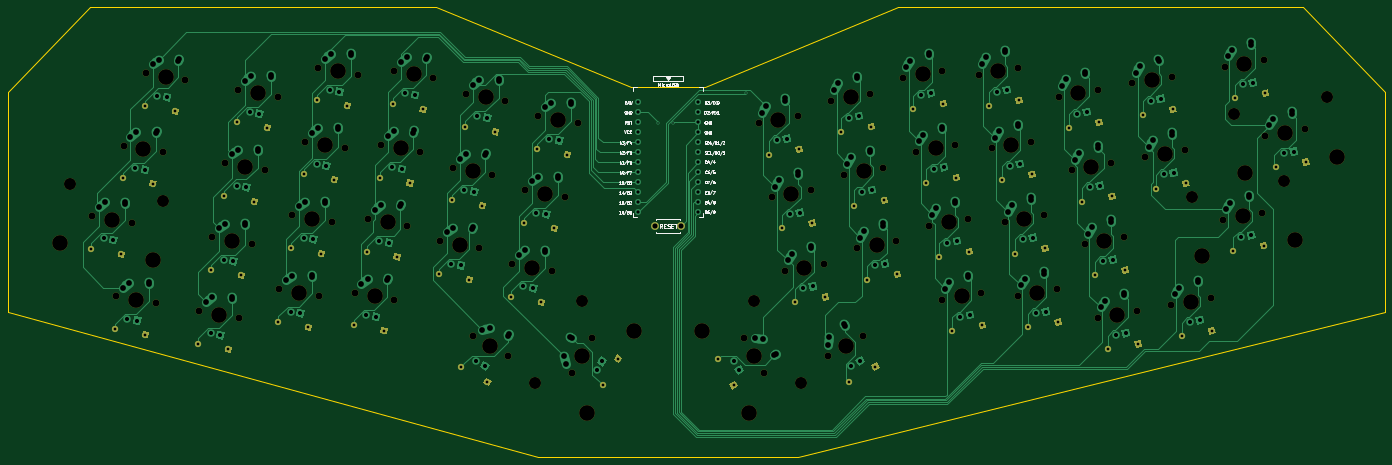
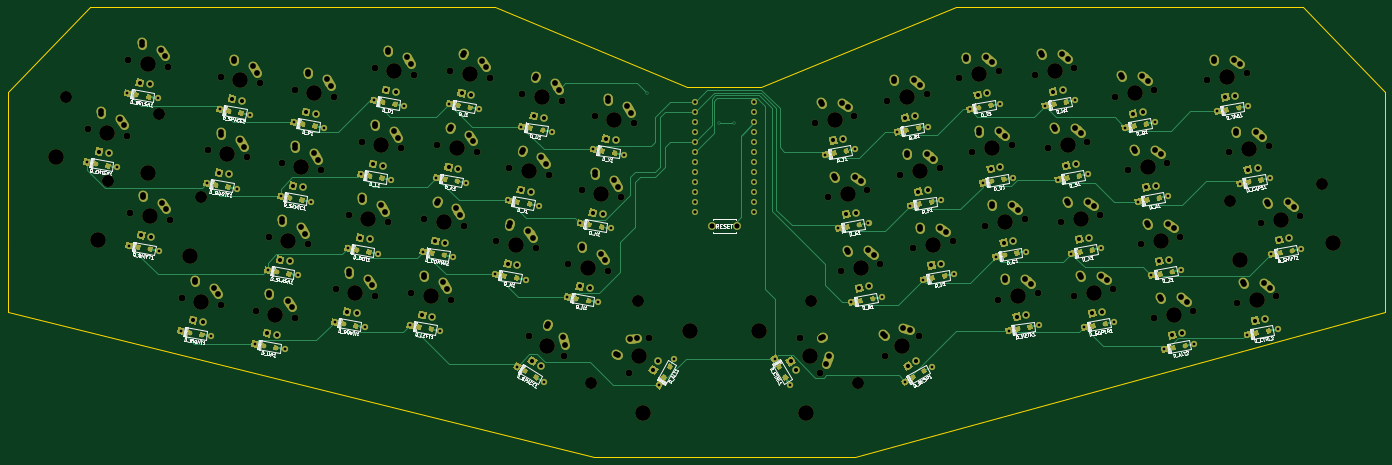
Circuit board: 11 layer files. Board 349.7 x 114.3 mm.
- bottom_copper: keyboard-B_Cu.gbl (87837 bytes)
- bottom_mask: keyboard-B_Mask.gbs (60714 bytes)
- paste: keyboard-B_Paste.gbp (20752 bytes)
- bottom_silk: keyboard-B_SilkS.gbo (143886 bytes)
- outline: keyboard-Edge_Cuts.gm1 (1293 bytes)
- top_copper: keyboard-F_Cu.gtl (67898 bytes)
- top_mask: keyboard-F_Mask.gts (16865 bytes)
- paste: keyboard-F_Paste.gtp (502 bytes)
- top_silk: keyboard-F_SilkS.gto (49740 bytes)
- drill: keyboard-NPTH.drl (3215 bytes)
- drill: keyboard-PTH.drl (7655 bytes)

=== bottom_copper: keyboard-B_Cu.gbl (87837 bytes, source omitted) ===
=== bottom_mask: keyboard-B_Mask.gbs (60714 bytes, source omitted) ===
=== paste: keyboard-B_Paste.gbp (20752 bytes, source omitted) ===
=== bottom_silk: keyboard-B_SilkS.gbo (143886 bytes, source omitted) ===
=== outline: keyboard-Edge_Cuts.gm1 ===
G04 #@! TF.GenerationSoftware,KiCad,Pcbnew,(5.1.4-0-10_14)*
G04 #@! TF.CreationDate,2022-04-16T14:17:43-04:00*
G04 #@! TF.ProjectId,keyboard,6b657962-6f61-4726-942e-6b696361645f,rev?*
G04 #@! TF.SameCoordinates,Original*
G04 #@! TF.FileFunction,Profile,NP*
%FSLAX46Y46*%
G04 Gerber Fmt 4.6, Leading zero omitted, Abs format (unit mm)*
G04 Created by KiCad (PCBNEW (5.1.4-0-10_14)) date 2022-04-16 14:17:43*
%MOMM*%
%LPD*%
G04 APERTURE LIST*
%ADD10C,0.100000*%
G04 APERTURE END LIST*
D10*
X177800000Y-152400000D02*
X210820000Y-152400000D01*
X243896800Y-152400000D02*
X392890000Y-115570000D01*
X392890000Y-97790000D02*
X392890000Y-115570000D01*
X43180000Y-115570000D02*
X43180000Y-97790000D01*
X177800000Y-152400000D02*
X43180000Y-115570000D01*
X243896800Y-152400000D02*
X210820000Y-152400000D01*
X63960000Y-38100000D02*
X77470000Y-38100000D01*
X43180000Y-59690000D02*
X63960000Y-38100000D01*
X372110000Y-38100000D02*
X269240000Y-38100000D01*
X392890000Y-59690000D02*
X372110000Y-38100000D01*
X151998900Y-38100000D02*
X77470000Y-38100000D01*
X392890000Y-97790000D02*
X392890000Y-59690000D01*
X43180000Y-97790000D02*
X43180000Y-59690000D01*
X201476800Y-58420000D02*
X151998900Y-38100000D01*
X220276800Y-58420000D02*
X269240000Y-38100000D01*
X201476800Y-58420000D02*
X220276800Y-58420000D01*
M02*

=== top_copper: keyboard-F_Cu.gtl (67898 bytes, source omitted) ===
=== top_mask: keyboard-F_Mask.gts (16865 bytes, source omitted) ===
=== paste: keyboard-F_Paste.gtp ===
G04 #@! TF.GenerationSoftware,KiCad,Pcbnew,(5.1.4-0-10_14)*
G04 #@! TF.CreationDate,2022-04-16T14:17:43-04:00*
G04 #@! TF.ProjectId,keyboard,6b657962-6f61-4726-942e-6b696361645f,rev?*
G04 #@! TF.SameCoordinates,Original*
G04 #@! TF.FileFunction,Paste,Top*
G04 #@! TF.FilePolarity,Positive*
%FSLAX46Y46*%
G04 Gerber Fmt 4.6, Leading zero omitted, Abs format (unit mm)*
G04 Created by KiCad (PCBNEW (5.1.4-0-10_14)) date 2022-04-16 14:17:43*
%MOMM*%
%LPD*%
G04 APERTURE LIST*
G04 APERTURE END LIST*
M02*

=== top_silk: keyboard-F_SilkS.gto (49740 bytes, source omitted) ===
=== drill: keyboard-NPTH.drl ===
M48
; DRILL file {KiCad (5.1.4-0-10_14)} date 2022 April 14, Thursday 23:27:35
; FORMAT={-:-/ absolute / metric / decimal}
; #@! TF.CreationDate,2022-04-14T23:27:35-04:00
; #@! TF.GenerationSoftware,Kicad,Pcbnew,(5.1.4-0-10_14)
; #@! TF.FileFunction,NonPlated,1,2,NPTH
FMAT,2
METRIC
T1C1.750
T2C3.048
T3C3.988
%
G90
G05
T1
X351.837Y-92.126
X361.843Y-90.362
X159.548Y-60.104
X169.553Y-61.869
X171.258Y-103.395
X181.264Y-105.16
X338.73Y-113.782
X250.496Y-103.395
X289.722Y-55.253
X240.49Y-105.16
X268.822Y-97.625
X299.727Y-53.488
X310.045Y-60.808
X91.779Y-115.325
X101.785Y-117.09
X108.401Y-79.568
X348.735Y-112.017
X118.718Y-72.249
X128.724Y-74.013
X320.051Y-59.044
X332.114Y-76.26
X342.119Y-74.496
X313.353Y-79.568
X323.359Y-77.804
X316.661Y-98.329
X326.667Y-96.565
X98.395Y-77.804
X258.816Y-99.39
X280.451Y-112.38
X290.457Y-110.616
X293.03Y-74.013
X303.035Y-72.249
X235.224Y-131.064
X251.607Y-126.737
X260.406Y-121.657
X186.529Y-131.064
X141.303Y-112.38
X230.144Y-122.265
X328.806Y-57.5
X338.811Y-55.736
X131.297Y-110.616
X255.508Y-80.629
X265.514Y-78.865
X273.835Y-74.859
X283.841Y-73.095
X101.703Y-59.044
X111.709Y-60.808
X141.221Y-54.334
X122.026Y-53.488
X115.41Y-91.009
X191.609Y-122.265
X156.24Y-78.865
X137.913Y-73.095
X147.919Y-74.859
X319.969Y-117.09
X329.975Y-115.325
X132.032Y-55.253
X125.416Y-92.774
X80.679Y-113.368
X64.601Y-91.189
X74.607Y-92.953
X270.527Y-56.098
X280.533Y-54.334
X233.874Y-67.639
X243.88Y-65.874
X166.245Y-80.629
X95.087Y-96.565
X105.093Y-98.329
X151.227Y-56.098
X237.182Y-86.399
X247.188Y-84.635
X174.566Y-84.635
X184.572Y-86.399
X70.673Y-111.604
X177.874Y-65.874
X187.88Y-67.639
X309.651Y-109.77
X161.347Y-121.657
X299.646Y-111.534
X296.338Y-92.774
X306.343Y-91.009
X152.932Y-97.625
X112.102Y-109.77
X122.108Y-111.534
X78.252Y-54.909
X88.258Y-56.673
X277.143Y-93.62
X287.149Y-91.855
X72.599Y-73.256
X162.937Y-99.39
X252.2Y-61.869
X262.206Y-60.104
X134.605Y-91.855
X144.611Y-93.62
X362.6Y-70.885
X352.256Y-53.365
X362.262Y-51.601
X82.605Y-75.02
X372.605Y-69.121
X170.146Y-126.737
T2
X232.764Y-112.833
X59.06Y-83.119
X82.573Y-87.265
X177.051Y-133.51
X188.989Y-112.833
X244.702Y-133.51
X354.633Y-65.197
X378.146Y-61.051
X343.87Y-86.438
X367.384Y-82.292
T3
X356.84Y-91.244
X370.03Y-97.301
X176.261Y-104.278
X343.732Y-112.899
X123.721Y-73.131
X337.116Y-75.378
X164.55Y-60.986
X263.819Y-98.508
X318.356Y-78.686
X136.3Y-111.498
X96.782Y-116.207
X106.706Y-59.926
X103.398Y-78.686
X285.454Y-111.498
X294.724Y-54.37
X321.664Y-97.447
X245.493Y-104.278
X298.032Y-73.131
X219.566Y-120.453
X231.504Y-141.13
X232.684Y-126.664
X315.048Y-59.926
X260.511Y-79.747
X146.224Y-55.216
X56.414Y-98.128
X69.604Y-92.071
X79.927Y-102.274
X275.53Y-55.216
X333.808Y-56.618
X100.09Y-97.447
X304.648Y-110.652
X301.34Y-91.892
X278.838Y-73.977
X127.029Y-54.37
X282.146Y-92.738
X357.279Y-80.205
X242.185Y-85.517
X179.569Y-85.517
X161.242Y-79.747
X367.602Y-70.003
X380.793Y-76.059
X77.602Y-74.138
X256.007Y-124.197
X238.877Y-66.756
X120.413Y-91.892
X117.105Y-110.652
X182.877Y-66.756
X83.255Y-55.791
X257.203Y-60.986
X324.972Y-116.207
X157.934Y-98.508
X189.069Y-126.664
X190.249Y-141.13
X202.187Y-120.453
X142.916Y-73.977
X75.676Y-112.486
X165.747Y-124.197
X357.259Y-52.483
X346.517Y-101.447
X139.608Y-92.738
T0
M30

=== drill: keyboard-PTH.drl (7655 bytes, source omitted) ===
